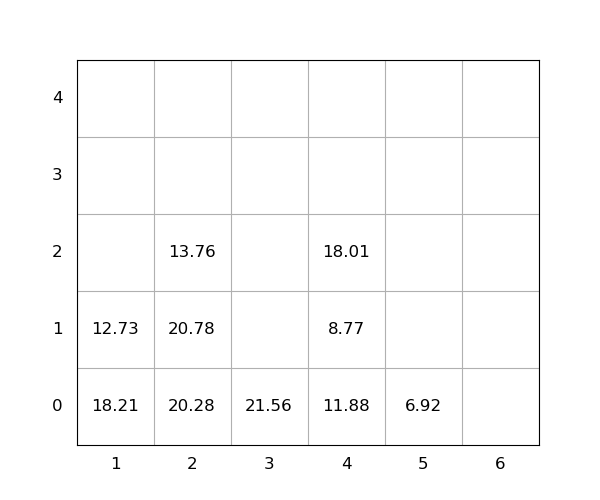

The table this chart was drawn from, first rows:
idx, loc_x, loc_y, loc_z, weight, group, score, seq, reloc, size(ft)
1, 4, 0, 0, 11.88, 0, 11.88, 0, 1.0, 20
2, 1, 0, 0, 18.21, 0, 18.21, 0, 1.0, 20
3, 4, 0, 1, 8.77, 0, 8.77, 0, 1.0, 20
4, 4, 0, 2, 18.01, 0, 18.01, 0, 1.0, 20
5, 5, 0, 0, 6.92, 0, 6.92, 0, 0, 20
6, 2, 0, 0, 20.28, 0, 20.28, 1, 1, 20
7, 1, 0, 1, 12.73, 0, 12.73, 2, 1.0, 20
8, 2, 0, 1, 20.78, 0, 20.78, 3, 1, 20
9, 2, 0, 2, 13.76, 0, 13.76, 4, 1, 20
10, 3, 0, 0, 21.56, 0, 21.56, 5, 0, 20
